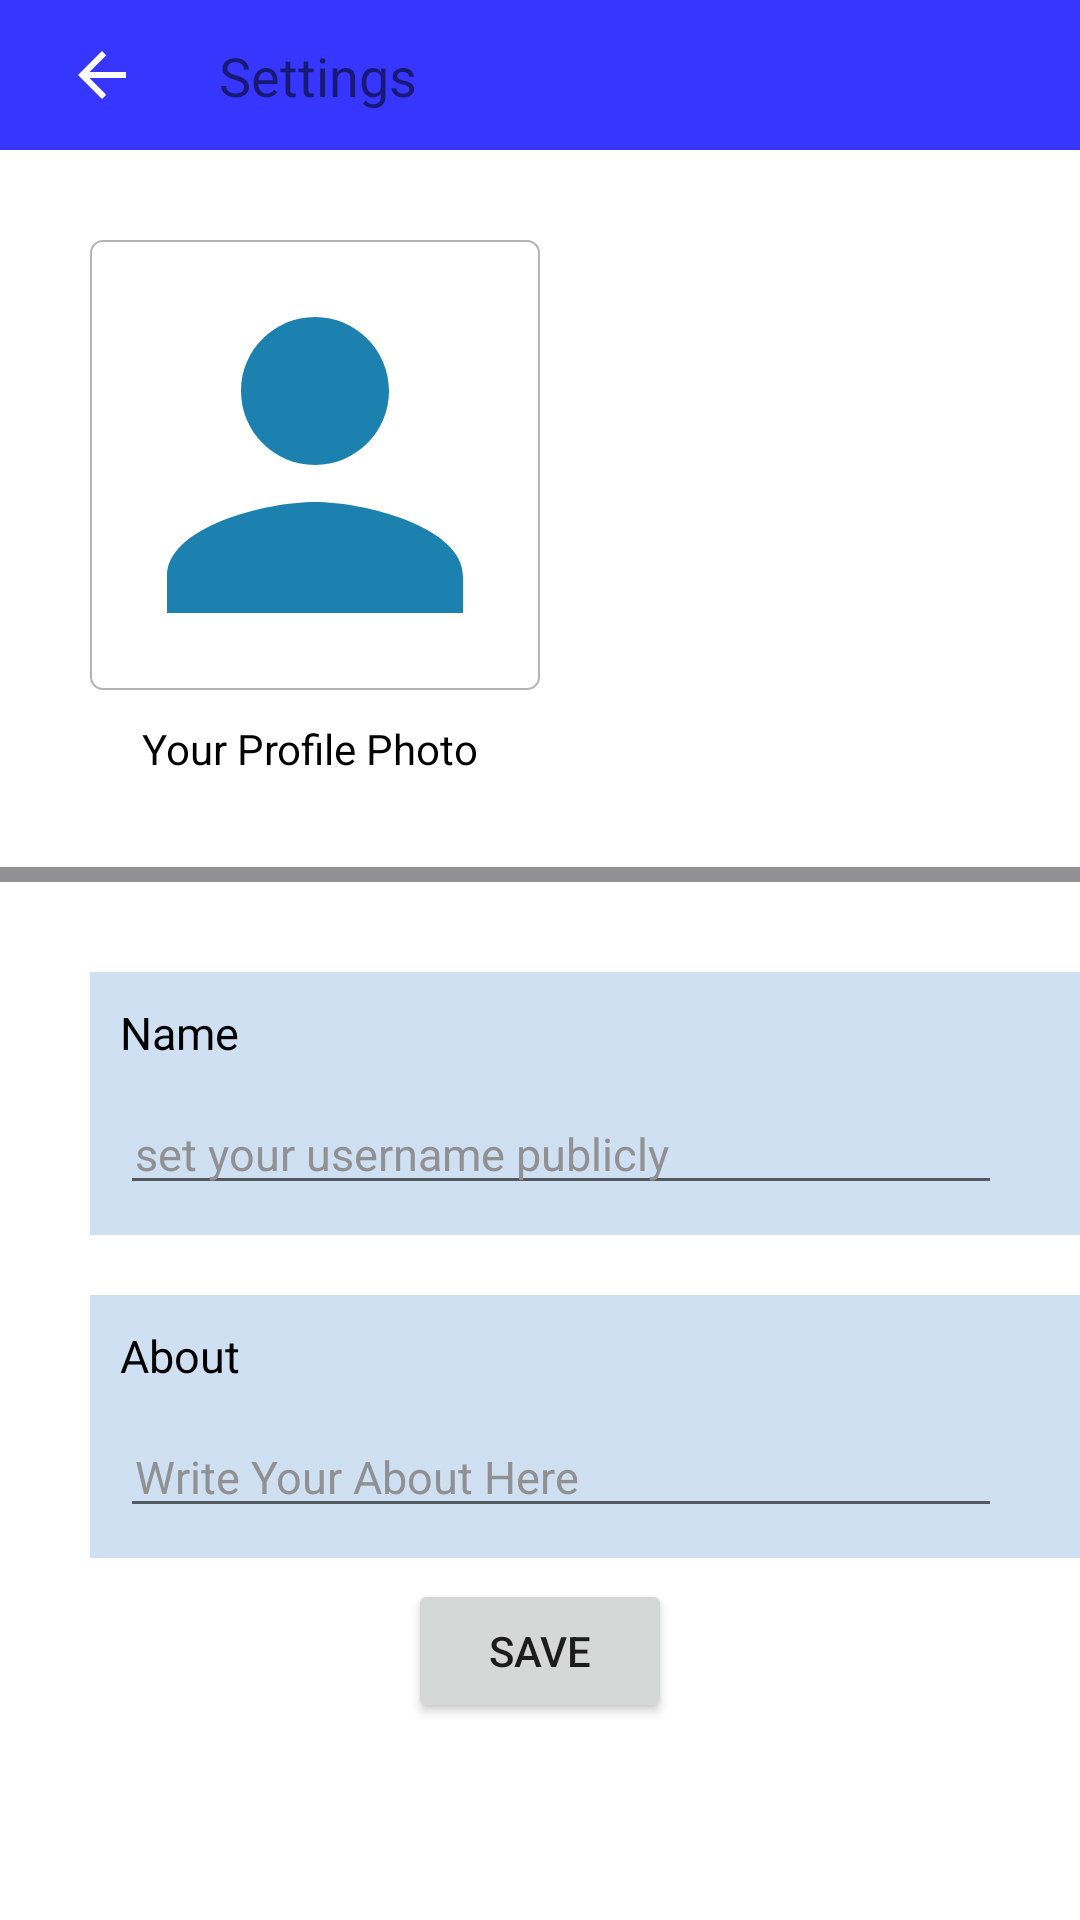

The Android layout XML behind this screen, and the referenced resources:
<!-- AndroidManifest.xml: application theme Theme.Massenger -->
<!-- res/layout/activity_user_profile_page.xml -->
<?xml version="1.0" encoding="utf-8"?>


<androidx.constraintlayout.widget.ConstraintLayout xmlns:android="http://schemas.android.com/apk/res/android"
    xmlns:app="http://schemas.android.com/apk/res-auto"
    xmlns:tools="http://schemas.android.com/tools"
    android:layout_width="match_parent"
    android:layout_height="match_parent"
    android:background="@color/white"
    android:fitsSystemWindows="true">

    <androidx.constraintlayout.widget.ConstraintLayout
        android:id="@+id/AUPPHeader"
        android:layout_width="0dp"
        android:layout_height="50sp"
        android:theme="@style/style_MainPageHeader_dark"
        app:layout_constraintEnd_toEndOf="parent"
        app:layout_constraintStart_toStartOf="parent"
        app:layout_constraintTop_toTopOf="parent">


        <ImageButton
            android:id="@+id/AUPPBackActivity"
            android:layout_width="wrap_content"
            android:layout_height="match_parent"
            android:layout_marginVertical="5dp"
            android:layout_marginStart="10dp"
            android:backgroundTint="@color/transparent"
            android:gravity="center"

            android:src="@drawable/baseline_arrow_back_24"
            android:textAlignment="center"
            app:layout_constraintBottom_toBottomOf="parent"
            app:layout_constraintStart_toStartOf="parent"
            app:layout_constraintTop_toTopOf="parent" />

        <TextView
            android:id="@+id/textView12"
            android:layout_width="wrap_content"
            android:layout_height="wrap_content"
            android:layout_marginHorizontal="10sp"
            android:padding="5sp"
            android:text="@string/settingsNameHeader"
            android:textSize="18sp"
            app:layout_constraintBottom_toBottomOf="parent"
            app:layout_constraintStart_toEndOf="@+id/AUPPBackActivity"
            app:layout_constraintTop_toTopOf="parent" />
    </androidx.constraintlayout.widget.ConstraintLayout>

    <ScrollView
        android:layout_width="match_parent"
        android:layout_height="0dp"
        app:layout_constraintBottom_toBottomOf="parent"
        app:layout_constraintEnd_toEndOf="parent"
        app:layout_constraintStart_toStartOf="parent"
        app:layout_constraintTop_toBottomOf="@+id/AUPPHeader">

    <androidx.constraintlayout.widget.ConstraintLayout
        android:layout_width="match_parent"
        android:layout_height="0dp"
        app:layout_constraintBottom_toBottomOf="parent"
        app:layout_constraintEnd_toEndOf="parent"
        app:layout_constraintStart_toStartOf="parent"
        app:layout_constraintTop_toTopOf="parent">


        <androidx.constraintlayout.widget.ConstraintLayout
            android:id="@+id/AUPPUserProfileSection"
            android:layout_width="0dp"
            android:layout_height="wrap_content"
            app:layout_constraintEnd_toEndOf="parent"
            app:layout_constraintStart_toStartOf="parent"
            app:layout_constraintTop_toTopOf="parent">

            <ImageView
                android:id="@+id/userProfilePhoto"
                android:layout_width="150dp"
                android:layout_height="150dp"
                android:layout_centerInParent="true"
                android:layout_centerHorizontal="true"
                android:layout_centerVertical="true"
                android:layout_marginStart="@dimen/user_profile_page_main_marginStart"
                android:layout_marginTop="@dimen/user_profile_page_main_marginStart"
                android:adjustViewBounds="true"
                android:background="@drawable/shape_profile_image_border"
                android:cropToPadding="true"
                android:onClick="ProfilePhotoOnClick"
                android:padding="1sp"
                android:scaleType="centerCrop"
                android:src="@drawable/ic_baseline_person_24"
                app:layout_constraintStart_toStartOf="parent"
                app:layout_constraintTop_toTopOf="parent" />

            <TextView
                android:id="@+id/userProfilePhotoLabel"
                android:layout_width="wrap_content"
                android:layout_height="wrap_content"
                android:layout_centerHorizontal="true"
                android:layout_marginTop="10sp"
                android:text="Your Profile Photo "
                android:textColor="@color/black"
                app:layout_constraintEnd_toEndOf="@+id/userProfilePhoto"
                app:layout_constraintStart_toStartOf="@+id/userProfilePhoto"
                app:layout_constraintTop_toBottomOf="@+id/userProfilePhoto" />
        </androidx.constraintlayout.widget.ConstraintLayout>

        <androidx.constraintlayout.widget.ConstraintLayout
            android:id="@+id/AUPPDevider1"
            android:layout_width="0dp"
            android:layout_height="5sp"
            android:layout_marginTop="30dp"
            android:background="@color/dullWhite"
            app:layout_constraintEnd_toEndOf="parent"
            app:layout_constraintStart_toStartOf="parent"
            app:layout_constraintTop_toBottomOf="@+id/AUPPUserProfileSection">

        </androidx.constraintlayout.widget.ConstraintLayout>

        <androidx.constraintlayout.widget.ConstraintLayout
            android:id="@+id/constraint_layout_for_1"
            android:layout_width="0dp"
            android:layout_height="wrap_content"
            android:layout_marginStart="@dimen/user_profile_page_main_marginStart"
            android:layout_marginTop="30dp"
            android:background="@color/offWhite"
            android:padding="10sp"
            app:layout_constraintEnd_toEndOf="parent"
            app:layout_constraintStart_toStartOf="parent"
            app:layout_constraintTop_toBottomOf="@+id/AUPPDevider1">

            <TextView
                android:id="@+id/userNameHeading"
                android:layout_width="wrap_content"
                android:layout_height="wrap_content"
                android:text="Name"
                android:textColor="@color/black"
                android:textSize="15sp"
                app:layout_constraintStart_toStartOf="parent"
                app:layout_constraintTop_toTopOf="@+id/constraint_layout_for_1" />

            <EditText
                android:id="@+id/user_name_in_profile_page"
                android:layout_width="0dp"
                android:layout_height="wrap_content"
                android:layout_centerHorizontal="true"
                android:layout_marginTop="10dp"
                android:layout_marginEnd="16dp"
                android:hint="set your username publicly"
                android:paddingStart="5dp"
                android:paddingEnd="5dp"
                android:textColor="@color/black"
                android:textColorHint="@color/dullWhite"
                android:textSize="15sp"
                app:layout_constraintEnd_toEndOf="parent"
                app:layout_constraintStart_toStartOf="parent"
                app:layout_constraintTop_toBottomOf="@+id/userNameHeading" />


        </androidx.constraintlayout.widget.ConstraintLayout>

        <androidx.constraintlayout.widget.ConstraintLayout
            android:id="@+id/constraint_layout_for_2"
            android:layout_width="0dp"
            android:layout_height="wrap_content"
            android:layout_marginStart="@dimen/user_profile_page_main_marginStart"
            android:layout_marginTop="20dp"
            android:background="@color/offWhite"
            android:padding="10sp"
            app:layout_constraintEnd_toEndOf="parent"
            app:layout_constraintStart_toStartOf="parent"
            app:layout_constraintTop_toBottomOf="@+id/constraint_layout_for_1">

            <TextView
                android:id="@+id/userAboutHeading"
                android:layout_width="wrap_content"
                android:layout_height="wrap_content"
                android:text="About"
                android:textColor="@color/black"
                android:textSize="15sp"
                app:layout_constraintStart_toStartOf="parent"
                app:layout_constraintTop_toTopOf="@+id/constraint_layout_for_2" />

            <EditText
                android:id="@+id/user_about_in_profile_page"
                android:layout_width="0dp"
                android:layout_height="wrap_content"
                android:layout_centerHorizontal="true"
                android:layout_marginTop="10dp"
                android:layout_marginEnd="16dp"
                android:hint="Write Your About Here"
                android:paddingStart="5dp"
                android:paddingEnd="5dp"
                android:textColor="@color/black"
                android:textColorHint="@color/dullWhite"
                android:textSize="15sp"
                app:layout_constraintEnd_toEndOf="parent"
                app:layout_constraintStart_toStartOf="parent"
                app:layout_constraintTop_toBottomOf="@+id/userAboutHeading" />


        </androidx.constraintlayout.widget.ConstraintLayout>

        <Button
            android:id="@+id/AUPPSaveButton"
            android:layout_width="wrap_content"
            android:layout_height="wrap_content"
            android:layout_marginTop="7sp"
            android:text="save"
            app:layout_constraintEnd_toEndOf="parent"
            app:layout_constraintStart_toStartOf="parent"
            app:layout_constraintTop_toBottomOf="@+id/constraint_layout_for_2" />


        <ProgressBar
            android:id="@+id/ProfileUploadProgressBar"
            style="?android:attr/progressBarStyle"
            android:layout_width="wrap_content"
            android:layout_height="wrap_content"
            android:visibility="gone"
            app:layout_constraintEnd_toEndOf="parent"
            app:layout_constraintStart_toStartOf="parent"
            app:layout_constraintTop_toBottomOf="@+id/AUPPUserProfileSection"
            tools:visibility="visible" />


    </androidx.constraintlayout.widget.ConstraintLayout>



    </ScrollView>
</androidx.constraintlayout.widget.ConstraintLayout>
<!-- resources referenced by this layout -->
<resources>
  <color name="black">#FF000000</color>
  <color name="dullWhite">#919193</color>
  <color name="offWhite">#CEE0F1</color>
  <color name="transparent">#00000000</color>
  <color name="white">#FFFFFFFF</color>
  <dimen name="user_profile_page_main_marginStart">30dp</dimen>
  <!-- drawable baseline_arrow_back_24 (drawable) -->
  <vector android:autoMirrored="true" android:height="24dp"
      android:tint="@color/white" android:viewportHeight="24"
      android:viewportWidth="24" android:width="24dp" xmlns:android="http://schemas.android.com/apk/res/android">
      <path android:fillColor="@color/white" android:pathData="M20,11H7.83l5.59,-5.59L12,4l-8,8 8,8 1.41,-1.41L7.83,13H20v-2z"/>
  </vector>
  <!-- drawable ic_baseline_person_24 (drawable) -->
  <vector android:height="24dp" android:tint="#1C81AF"
      android:viewportHeight="24" android:viewportWidth="24"
      android:width="24dp" xmlns:android="http://schemas.android.com/apk/res/android">
      <path android:fillColor="@android:color/black" android:pathData="M12,12c2.21,0 4,-1.79 4,-4s-1.79,-4 -4,-4 -4,1.79 -4,4 1.79,4 4,4zM12,14c-2.67,0 -8,1.34 -8,4v2h16v-2c0,-2.66 -5.33,-4 -8,-4z"/>
  </vector>
  <!-- drawable shape_profile_image_border (drawable) -->
  <?xml version="1.0" encoding="utf-8"?>
  
  <shape xmlns:android="http://schemas.android.com/apk/res/android"
      android:shape="rectangle">
  
      <gradient
          android:angle="270"
          android:endColor="#ffffff"
          android:startColor="#ffffff" />
  
      <corners android:radius="4dp" />
  
      <stroke
          android:width="0.7dp"
          android:color="#b4b4b4" />
  </shape>
  <string name="settingsNameHeader">Settings</string>
  <style name="style_MainPageHeader_dark">
          <item name="android:background">@color/MainHeaderColor</item>
      </style>
  <style name="Theme.Massenger" parent="Theme.MaterialComponents.DayNight.DarkActionBar">
          
          <item name="android:colorEdgeEffect">@color/darkBlue</item>
          <item name="colorPrimary">@color/purple_500</item>
          <item name="colorPrimaryVariant">@color/purple_700</item>
          <item name="colorOnPrimary">@color/white</item>
          
          <item name="colorSecondary">@color/teal_200</item>
          <item name="colorSecondaryVariant">@color/teal_700</item>
          <item name="colorOnSecondary">@color/black</item>
          
          <item name="android:statusBarColor" tools:targetApi="l">@color/MainHeaderColor</item>
      </style>
  <color name="MainHeaderColor">#3636FF</color>
  <color name="darkBlue">#0000FF</color>
  <color name="purple_500">#FF6200EE</color>
  <color name="purple_700">#FF3700B3</color>
  <color name="teal_200">#FF03DAC5</color>
  <color name="teal_700">#FF018786</color>
</resources>
